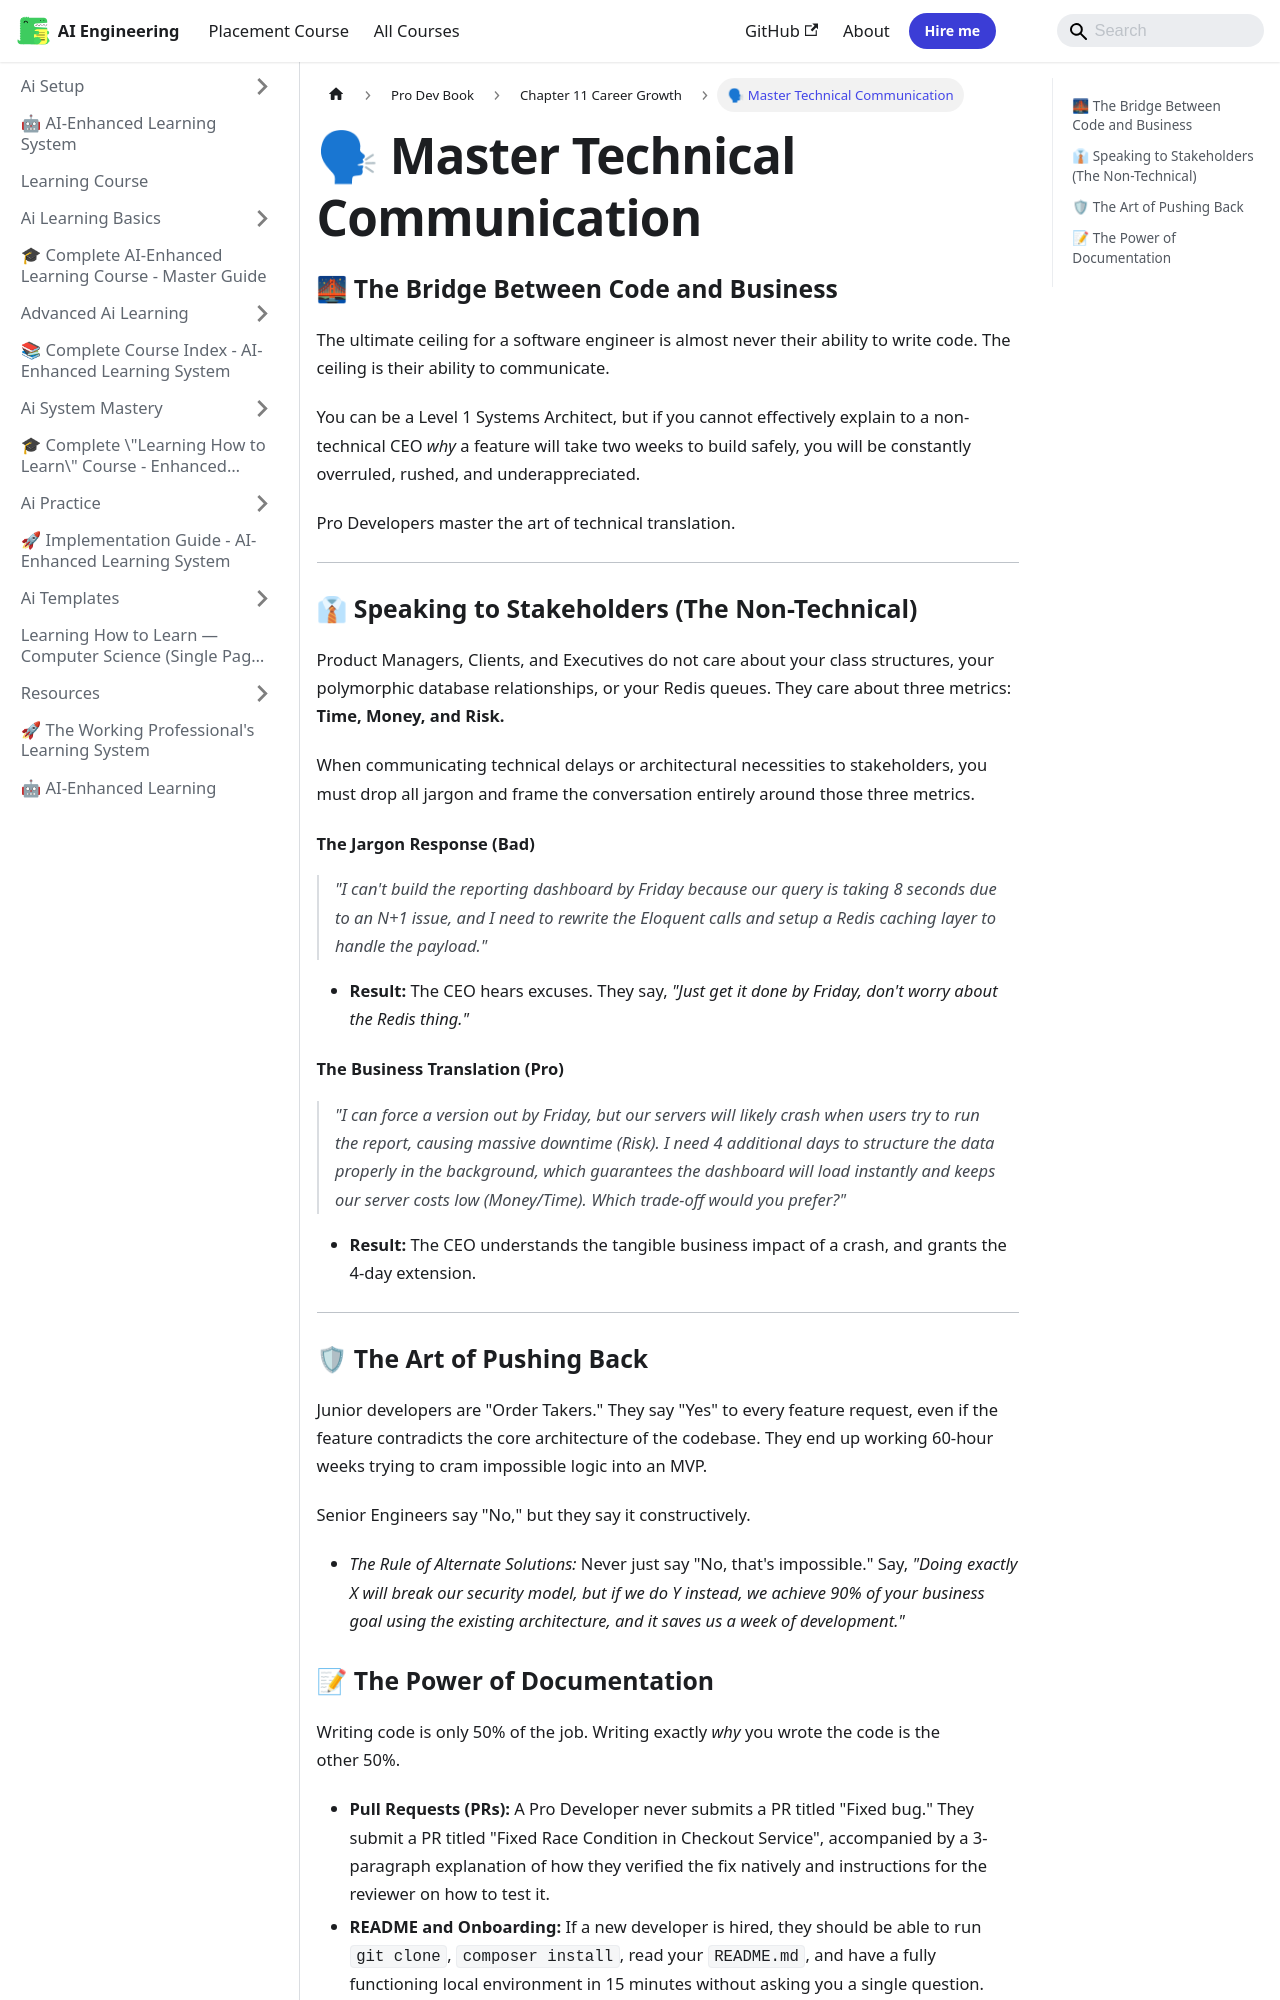

repository: Raushan666java/ai-engineering-journey · page: learning-course/Pro-Dev-book/Chapter_11_Career_Growth/02_Master_Technical_Communication/index.html · generator: mkdocs

---
slug: /learning-course/Pro-Dev-book/Chapter_11_Career_Growth/02_Master_Technical_Communication
title: "🗣 Master Technical Communication"
sidebar_label: "🗣 Master Technical Communication"
sidebar_position: 2
description: "You can be a Level 1 Systems Architect, but if you cannot effectively explain to a non-technical CEO why a feature will take two weeks to build safely"
---
# 🗣 Master Technical Communication

### 🌉 The Bridge Between Code and Business

The ultimate ceiling for a software engineer is almost never their ability to write code. The ceiling is their ability to communicate.

You can be a Level 1 Systems Architect, but if you cannot effectively explain to a non-technical CEO *why* a feature will take two weeks to build safely, you will be constantly overruled, rushed, and underappreciated.

Pro Developers master the art of technical translation.

---

### 👔 Speaking to Stakeholders (The Non-Technical)

Product Managers, Clients, and Executives do not care about your class structures, your polymorphic database relationships, or your Redis queues. They care about three metrics: **Time, Money, and Risk.**

When communicating technical delays or architectural necessities to stakeholders, you must drop all jargon and frame the conversation entirely around those three metrics.

#### The Jargon Response (Bad)
> *"I can't build the reporting dashboard by Friday because our query is taking 8 seconds due to an N+1 issue, and I need to rewrite the Eloquent calls and setup a Redis caching layer to handle the payload."*
*   **Result:** The CEO hears excuses. They say, *"Just get it done by Friday, don't worry about the Redis thing."*

#### The Business Translation (Pro)
> *"I can force a version out by Friday, but our servers will likely crash when users try to run the report, causing massive downtime (Risk). I need 4 additional days to structure the data properly in the background, which guarantees the dashboard will load instantly and keeps our server costs low (Money/Time). Which trade-off would you prefer?"*
*   **Result:** The CEO understands the tangible business impact of a crash, and grants the 4-day extension.

---
